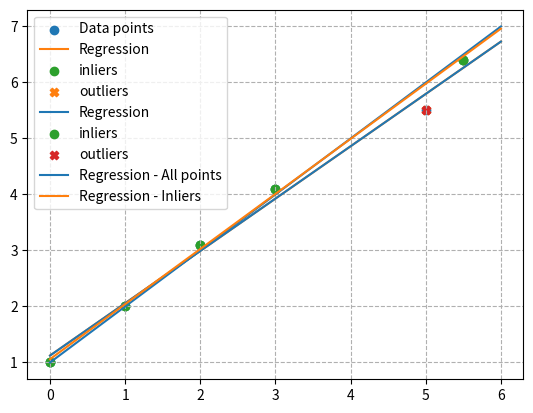

Here is the Python script that generated this plot:
import numpy as np
import matplotlib.pyplot as plt
np.set_printoptions(precision=8, suppress=True)


def sdv_homogenous_line(A):
    '''
    Takes a matrix A on the form A=[[x1, y1, 1], ..., [xn, yn,1]] and returns a line on homogenous form
    param:
        A = [[x1, x2, ..., xn],
             [y1, y2, ..., yn],
             [1,   1, ..., 1 ]].T
    returns:
        line, on the form line=[a, b, c] which corresponds to ax+by+c=0
    '''
    u, s, vt = np.linalg.svd(A)
    return vt[-1, :]

def find_inliers_outliers(line, homogenous_points, delta):
    '''
    Takes a matrix of homogenous points and a homogenous line and returns the inliers and outliers
    param:
        homogenous_points: matrix on the form A = [[x1, x2, ..., xn],
                                                   [y1, y2, ..., yn],
                                                   [1,   1, ..., 1 ]].T
        line: a line on the form [a, b, c] which corresponds to ax+by+c=0
        delta: maximum distance between line and point
    returns:
        inliers: points inside delta on the form of homogenous_points
        outliers: points outside delta on the form of homogenous_points
    '''
    inliers = np.array(np.zeros(3))
    outliers = np.array(np.zeros(3))

    for i in range(len(A)):
        if ((line @ A[i]) / np.linalg.norm(line[:2])) <= delta:
            inliers = np.block([[inliers], [A[i]]])
        else:
            outliers = np.block([[outliers], [A[i]]])
    
    return inliers[1:], outliers[1:]

def task_a():    
    u, s, vt = np.linalg.svd(A)
    line = vt[-1, :]
    
    x = np.linspace(0, 6, 100)
    y = -1/line[1] * (line[0] * x + line[2])
    
    plt.scatter(A[:,0], A[:,1], label='Data points', color='C0')
    plt.plot(x, y, label='Regression', color='C1')
    plt.legend()
    plt.grid(ls='--')
    plt.show()


def task_b(delta=0.1):
    line = sdv_homogenous_line(A[:2])
    x = np.linspace(0, 6, 100)
    y = -1/line[1] * (line[0] * x + line[2])
    
    inliers, outliers = find_inliers_outliers(line, A, delta)

    plt.scatter(inliers[:,0], inliers[:,1], label='inliers', color='C2')
    plt.scatter(outliers[:,0], outliers[:,1], label='outliers', color='C1', marker='X')
    plt.plot(x, y, label='Regression', color='C0')
    plt.legend()
    plt.grid(ls='--')
    plt.show()

def task_c(delta=0.1):
    line_all = sdv_homogenous_line(A)
    x = np.linspace(0, 6, 100)
    y_all = -1/line_all[1] * (line_all[0] * x + line_all[2])
    
    inliers, outliers = find_inliers_outliers(line_all, A, delta)
    line_innliers = sdv_homogenous_line(inliers)
    y_inliers = -1/line_innliers[1] * (line_innliers[0] * x + line_innliers[2])
    
    plt.scatter(inliers[:,0], inliers[:,1], label='inliers', color='C2')
    plt.scatter(outliers[:,0], outliers[:,1], label='outliers', color='C3', marker='X')
    plt.plot(x, y_all, label='Regression - All points', color='C0')
    plt.plot(x, y_inliers, label='Regression - Inliers', color='C1')
    plt.legend()
    plt.grid(ls='--')
    plt.show()


if __name__ == "__main__":
    A = np.array([[0, 1, 2, 3, 5, 5.5],
                  [1, 2, 3.1, 4.1, 5.5, 6.4],
                  [1, 1, 1, 1, 1, 1]]).T
    
    task_a()
    task_b()
    task_c()